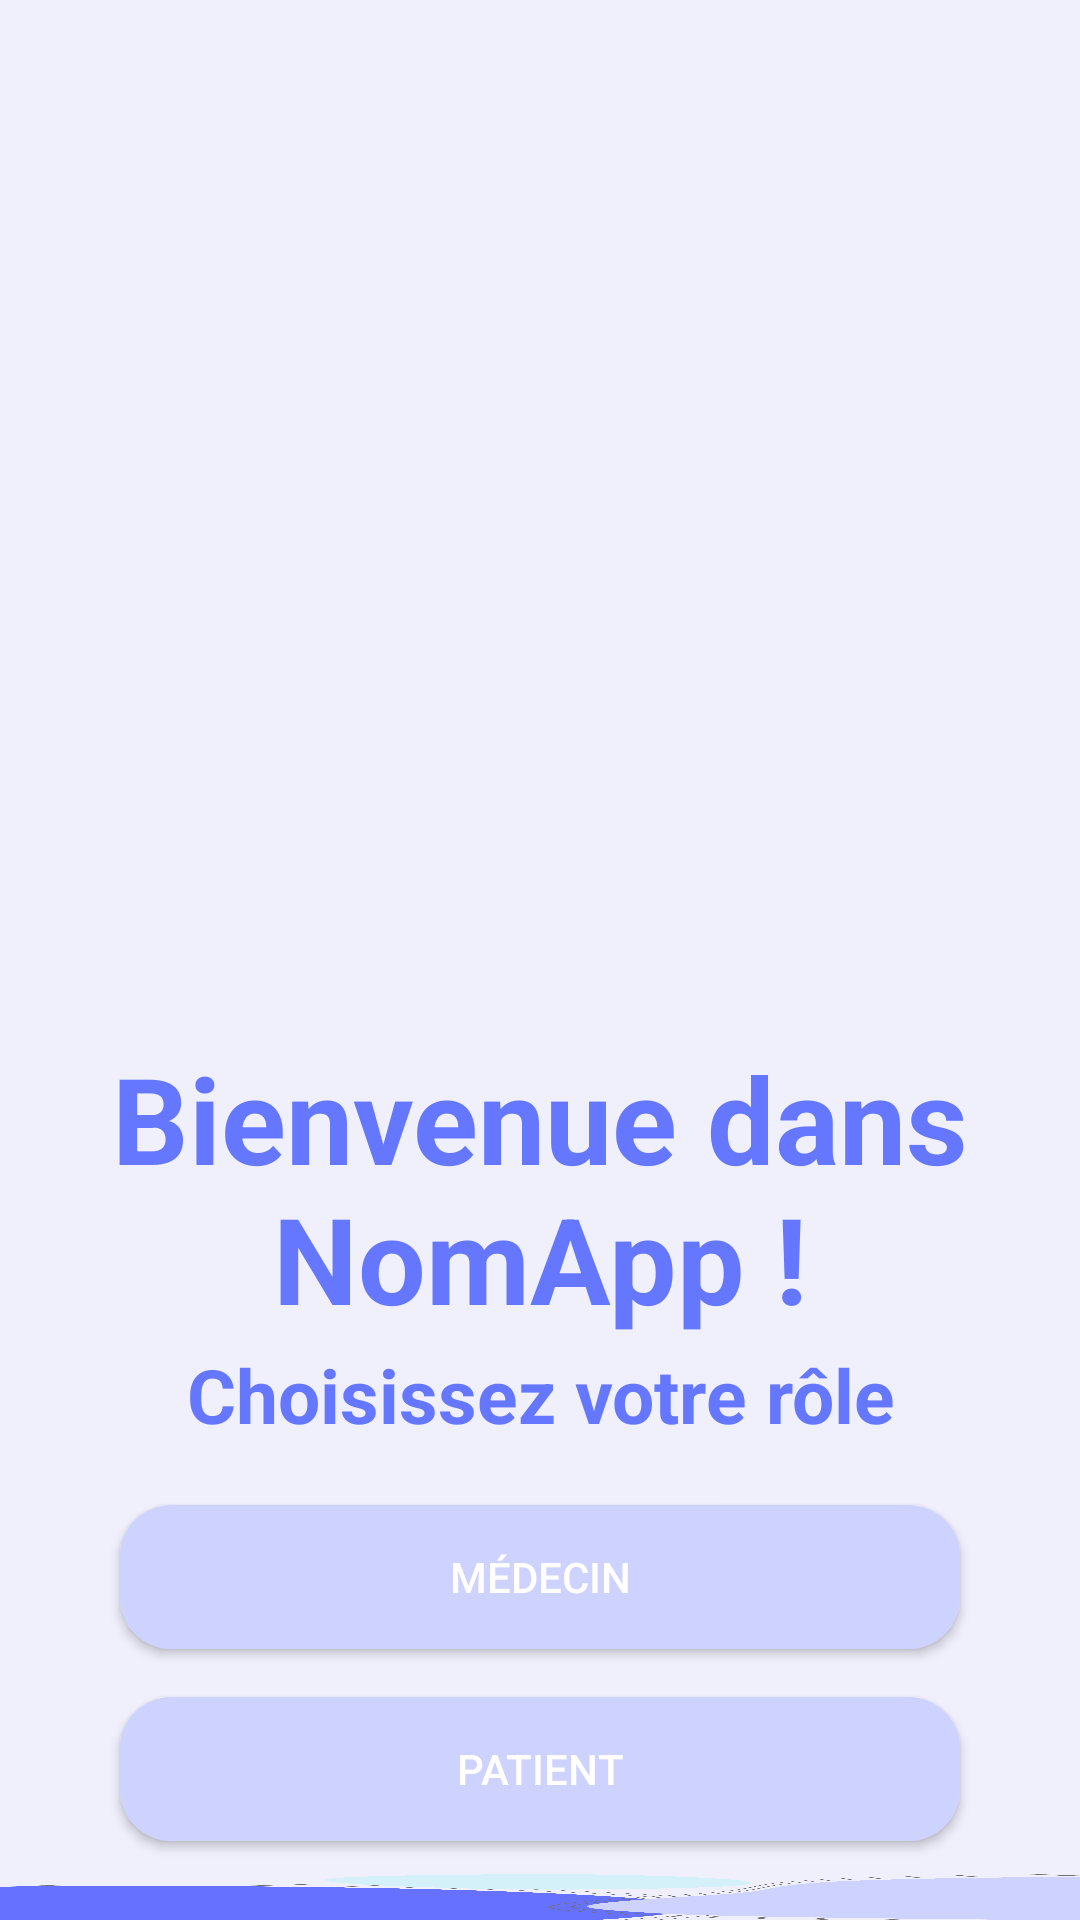

The Android layout XML behind this screen, and the referenced resources:
<!-- AndroidManifest.xml: activity theme Theme.Reservation -->
<!-- res/layout/choisir_type.xml -->
<?xml version="1.0" encoding="utf-8"?>
<androidx.constraintlayout.widget.ConstraintLayout xmlns:android="http://schemas.android.com/apk/res/android"
    xmlns:app="http://schemas.android.com/apk/res-auto"
    android:layout_width="match_parent"
    android:layout_height="match_parent"
    android:background="#EFF0FC">

    <LinearLayout
        android:layout_width="match_parent"
        android:layout_height="match_parent"
        android:orientation="vertical">

        <ImageView
            android:id="@+id/imageView8"
            android:layout_width="match_parent"
            android:layout_height="346dp"
            android:scaleType="fitXY"
            app:srcCompat="@drawable/top_background1" />

        <TextView
            android:id="@+id/textView"
            android:layout_width="match_parent"
            android:layout_height="wrap_content"
            android:layout_marginLeft="32dp"
            android:layout_marginRight="32dp"
            android:layout_marginBottom="2dp"
            android:text="Bienvenue dans NomApp !"
            android:textColor="#6677FF"
            android:textAlignment="center"
            android:textSize="40dp"
            android:textStyle="bold"/>

        <TextView
            android:id="@+id/textView2"
            android:layout_width="match_parent"
            android:layout_height="wrap_content"
            android:text="Choisissez votre rôle"
            android:textColor="#6677FF"
            android:textAlignment="center"
            android:textSize="25dp"
            android:textStyle="bold"
            android:layout_marginBottom="20dp"/>

        <Button
            android:id="@+id/button6"
            android:layout_width="match_parent"
            android:layout_height="wrap_content"
            android:backgroundTint="#CED2FF"
            android:background="@drawable/top_button_background"
            android:text="Médecin"
            android:layout_marginBottom="16dp"
            android:layout_marginStart="40dp"
            android:layout_marginEnd="40dp"/>

        <Button
            android:id="@+id/button7"
            android:layout_width="match_parent"
            android:layout_height="wrap_content"
            android:background="@drawable/top_button_background"
            android:text="Patient"
            android:layout_marginStart="40dp"
            android:layout_marginEnd="40dp"
            android:layout_marginBottom="11dp"/>

        <ImageView
            android:id="@+id/imageView11"
            android:layout_width="match_parent"
            android:layout_height="wrap_content"
            android:scaleType="fitXY"
            app:srcCompat="@drawable/top_background22" />


    </LinearLayout>

</androidx.constraintlayout.widget.ConstraintLayout>
<!-- resources referenced by this layout -->
<resources>
  <!-- drawable top_background22: png bitmap (drawable, 107220 bytes) -->
  <!-- drawable top_button_background (drawable) -->
  <?xml version="1.0" encoding="utf-8"?>
  <selector xmlns:android="http://schemas.android.com/apk/res/android">
  <item>
      <shape android:shape="rectangle">
          <corners android:radius="17dp"/>
          <solid android:color="#CED2FF"></solid>
      </shape>
  </item>
  </selector>
  <style name="Theme.Reservation" parent="Theme.AppCompat.NoActionBar" />
</resources>
